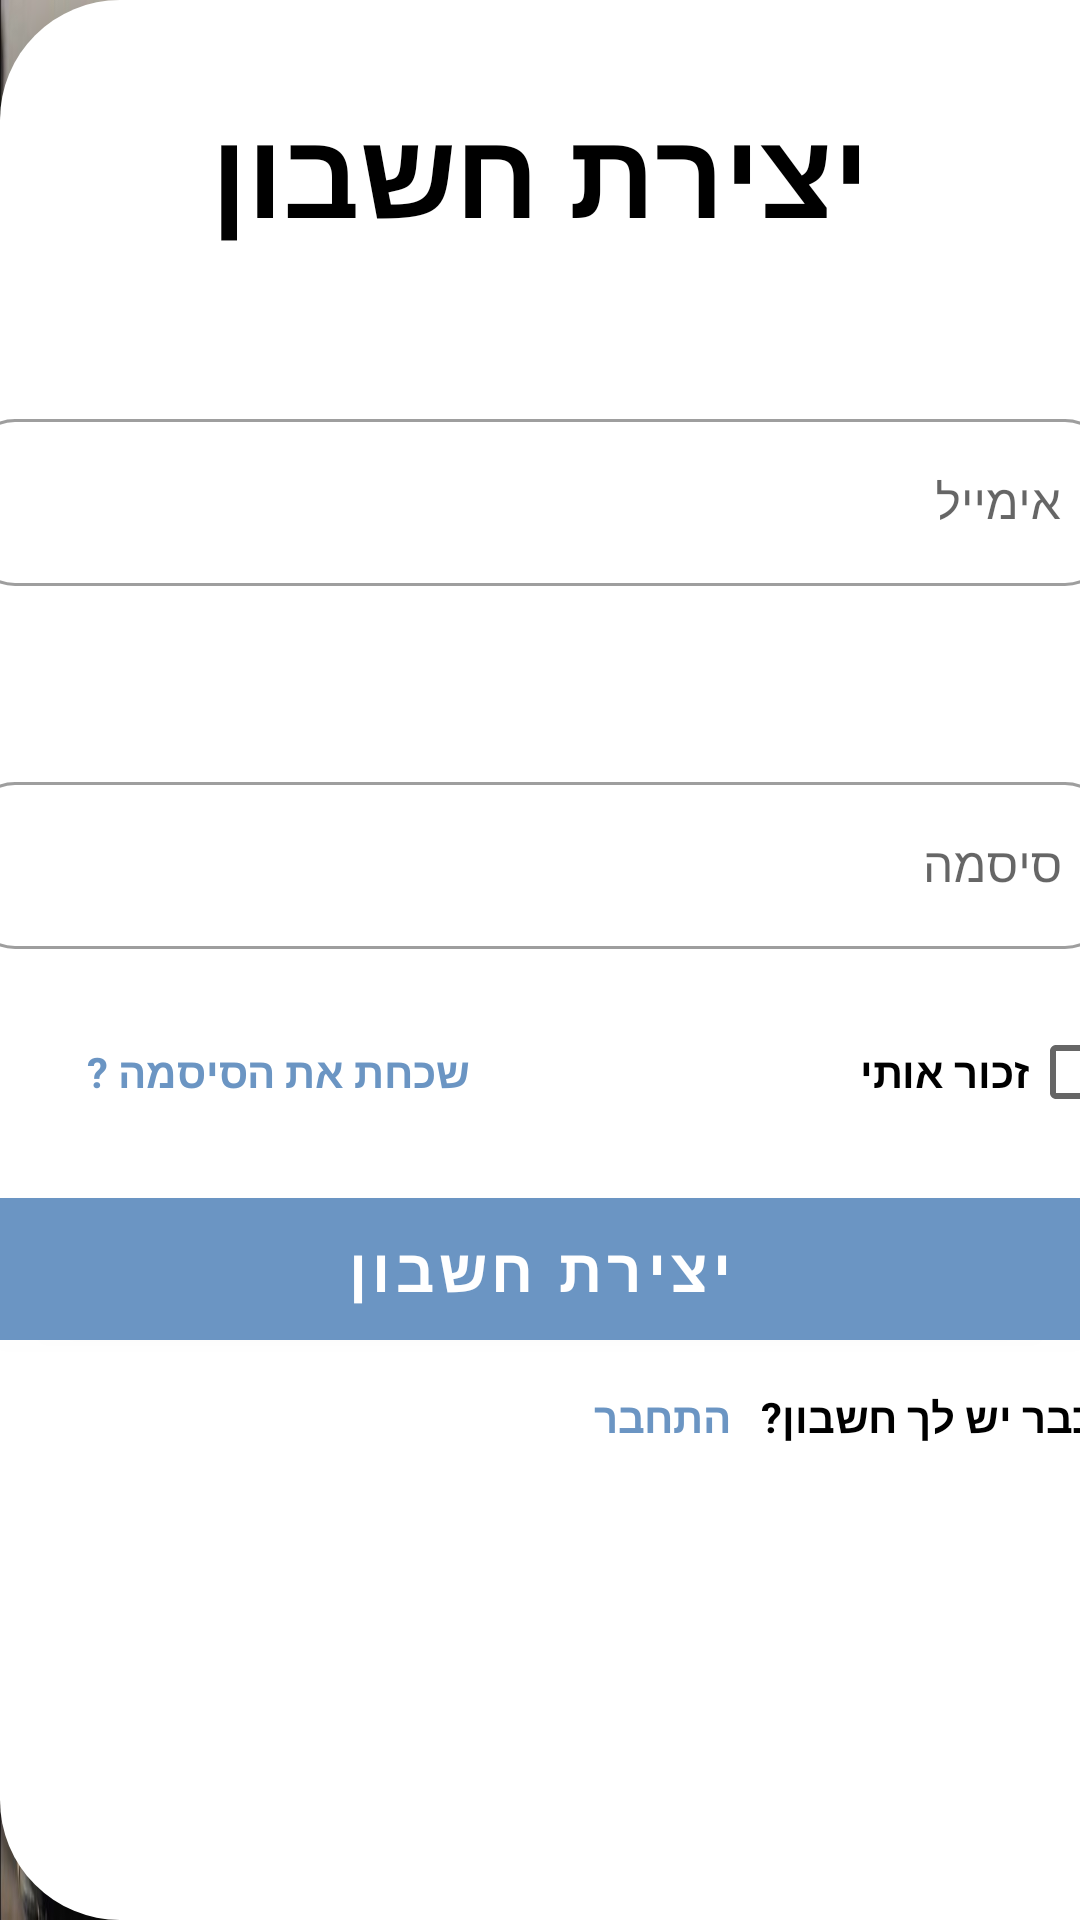

Produce the Android XML layout that renders to this screen, including the resource entries it uses.
<!-- AndroidManifest.xml: application theme Theme.ArchiveEvents -->
<!-- res/layout/fragment_sign_up.xml -->
<?xml version="1.0" encoding="utf-8"?>
<androidx.constraintlayout.widget.ConstraintLayout xmlns:android="http://schemas.android.com/apk/res/android"
    xmlns:tools="http://schemas.android.com/tools"
    android:layout_width="match_parent"
    android:layout_height="match_parent"
    android:background="@drawable/ic_front_picture1"
    android:supportsRtl="true"
    tools:ignore="RtlEnabled"
    xmlns:app="http://schemas.android.com/apk/res-auto"
    tools:context=".view.SignUpFragment">



    <FrameLayout
        android:layout_width="wrap_content"
        android:layout_height="match_parent"
        android:elevation="10dp"
        android:background="@drawable/login_background"
        app:layout_constraintEnd_toEndOf="parent"
        tools:ignore="MissingConstraints">

        <ScrollView
            android:layout_width="match_parent"
            android:layout_height="wrap_content"
            tools:ignore="MissingConstraints">
        <LinearLayout
            android:layout_width="710dp"
            android:layout_height="match_parent"
            android:orientation="vertical"
            android:paddingTop="30dp"
            android:layout_gravity="center"

            tools:ignore="MissingConstraints">

            <TextView

                android:layout_width="match_parent"
                android:layout_height="wrap_content"
                android:gravity="center"
                android:text="@string/login_create_account"
                android:textColor="@color/black"
                android:textSize="40sp"
                android:textStyle="bold" />


            
            <com.google.android.material.textfield.TextInputLayout
                android:id="@+id/signup_edt_user_email"
                style="@style/Widget.MaterialComponents.TextInputLayout.OutlinedBox"
                android:layout_width="400dp"
                android:layout_marginTop="40dp"
                android:layout_centerHorizontal="true"
                app:boxCornerRadiusBottomEnd="15dp"
                app:boxCornerRadiusBottomStart="15dp"
                app:boxCornerRadiusTopEnd="15dp"
                app:boxCornerRadiusTopStart="15dp"
                android:layout_height="wrap_content"
                android:hint="@string/login_email"
                android:layout_gravity="center"
                android:padding="10dp">

                <com.google.android.material.textfield.TextInputEditText
                    android:layout_width="match_parent"
                    android:layout_height="wrap_content"
                    android:digits="ABCDEFGHIJKLMNOPQRSTUVWXYZabcdefghijklmnopqrstuvwxyz1234567890_-@."
                    android:inputType="textFilter|textVisiblePassword|textNoSuggestions|textEmailAddress" />

            </com.google.android.material.textfield.TextInputLayout>

            
            <com.google.android.material.textfield.TextInputLayout
                android:id="@+id/signup_edt_user_password"
                style="@style/Widget.MaterialComponents.TextInputLayout.OutlinedBox"
                android:layout_width="400dp"
                android:layout_marginTop="40dp"
                android:layout_centerHorizontal="true"
                app:boxCornerRadiusBottomEnd="15dp"
                app:boxCornerRadiusBottomStart="15dp"
                app:boxCornerRadiusTopEnd="15dp"
                app:boxCornerRadiusTopStart="15dp"
                android:layout_height="wrap_content"
                android:hint="@string/login_password"
                android:layout_gravity="center"
                android:padding="10dp">

                <com.google.android.material.textfield.TextInputEditText
                    android:layout_width="match_parent"
                    android:layout_height="wrap_content"
                    android:inputType="textPassword" />

            </com.google.android.material.textfield.TextInputLayout>




            <LinearLayout
                android:layout_width="wrap_content"
                android:layout_height="wrap_content"
                android:layout_gravity="end"
                android:layout_marginEnd="160dp"
                android:layout_marginTop="15dp"
                android:orientation="horizontal">

                <TextView
                    android:id="@+id/signup_EDT_forget_password"
                    android:layout_width="match_parent"
                    android:layout_height="match_parent"
                    android:layout_marginEnd="130dp"
                    android:clickable="true"
                    android:gravity="center_vertical"
                    android:text="@string/login_forgot_password"
                    android:textColor="@color/color_for_login_fields"
                    android:textStyle="bold" />

                <LinearLayout
                    android:layout_width="match_parent"
                    android:layout_height="wrap_content"
                    >

                    <TextView
                        android:layout_width="wrap_content"
                        android:layout_height="wrap_content"
                        android:text="@string/login_remember_me_check_box"
                        android:textColor="@color/black"
                        android:textStyle="bold" />

                    <CheckBox
                        android:id="@+id/signup_CBX_remember_me"
                        android:layout_width="wrap_content"
                        android:layout_height="wrap_content"

                        />
                </LinearLayout>


            </LinearLayout>

            <com.google.android.material.button.MaterialButton
                android:id="@+id/signup_BTN_create_account"
                android:layout_width="380dp"
                android:layout_height="wrap_content"
                android:layout_gravity="center"
                android:padding="10dp"

                android:layout_marginTop="20dp"

                android:backgroundTint="#6B95C3"
                android:shadowRadius="2"
                android:elevation="10dp"

                android:text="@string/login_create_account"
                android:textColor="@color/white"
                android:textSize="20dp"
                android:textStyle="bold"
                app:strokeColor="@color/transparent"
                app:strokeWidth="2dp" />


            <LinearLayout
                android:layout_width="wrap_content"
                android:layout_height="wrap_content"
                android:layout_gravity="end"
                android:layout_marginTop="10dp"
                android:layout_marginEnd="170dp"
                android:orientation="horizontal">

                <TextView
                    android:id="@+id/signup_TVW_login_button"
                    android:layout_width="match_parent"
                    android:layout_height="match_parent"
                    android:layout_marginEnd="10dp"
                    android:clickable="true"
                    android:text="@string/login_text_view_button"
                    android:textColor="#6B95C3"
                    android:textStyle="bold" />


                <TextView
                    android:layout_width="match_parent"
                    android:layout_height="match_parent"
                    android:text="@string/login_already_sign_up"
                    android:textColor="@color/black"
                    android:textStyle="bold" />


            </LinearLayout>


        </LinearLayout>
</ScrollView>
    </FrameLayout>


</androidx.constraintlayout.widget.ConstraintLayout>
<!-- resources referenced by this layout -->
<resources>
  <color name="black">#FF000000</color>
  <color name="color_for_login_fields">#6B95C3</color>
  <color name="transparent">#00FFFFFF</color>
  <color name="white">#FFFFFFFF</color>
  <!-- drawable ic_front_picture1: jpg bitmap (drawable, 115288 bytes) -->
  <!-- drawable login_background (drawable) -->
  <?xml version="1.0" encoding="utf-8"?>
  <shape xmlns:android="http://schemas.android.com/apk/res/android"
      android:shape="rectangle">
  
      <solid android:color="@color/white"/>
      <corners android:topLeftRadius="40dp"
          android:bottomLeftRadius="40dp"/>
  
  </shape>
  <string name="login_already_sign_up">כבר יש לך חשבון?</string>
  <string name="login_create_account">יצירת חשבון</string>
  <string name="login_email">אימייל</string>
  <string name="login_forgot_password"> שכחת את הסיסמה ?</string>
  <string name="login_password">סיסמה</string>
  <string name="login_remember_me_check_box">זכור אותי</string>
  <string name="login_text_view_button">התחבר </string>
  <style name="Theme.ArchiveEvents" parent="Theme.MaterialComponents.DayNight.NoActionBar.Bridge">
          
          <item name="colorPrimary">@color/lavender</item>
          <item name="colorPrimaryVariant">@color/lavender</item>
          <item name="colorOnPrimary">@color/white</item>
          
          <item name="colorSecondary">@color/teal_200</item>
          <item name="colorSecondaryVariant">@color/teal_700</item>
          <item name="colorOnSecondary">@color/black</item>
          
          <item name="android:statusBarColor">@color/color_for_login_fields</item>
  
  
          
      </style>
  <color name="lavender">#8692f7</color>
  <color name="teal_200">#FF03DAC5</color>
  <color name="teal_700">#FF018786</color>
</resources>
